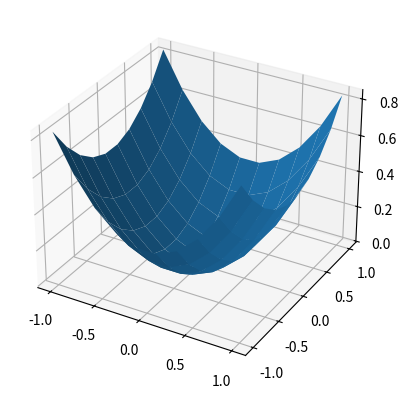
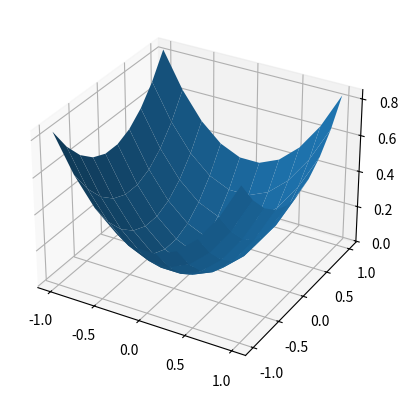

Reproduce these figures in Python, in order.
#!/usr/bin/env python3
# -*- coding: utf-8 -*-
"""
Created on Sun Dec 31 19:47:49 2023

[redacted]

https://datascience.stackexchange.com/questions/44324/how-to-get-out-of-local-minimums-on-stochastic-gradient-descent
https://arxiv.org/abs/2208.00441
https://arxiv.org/abs/2105.14694
https://maths-people.anu.edu.au/~brent/pub/pub011.html
https://math.stackexchange.com/questions/2349026/why-is-the-approximation-of-hessian-jtj-reasonable
https://en.wikipedia.org/wiki/Levenberg%E2%80%93Marquardt_algorithm
https://www.mdpi.com/2076-3417/10/6/2036
https://arxiv.org/pdf/1905.06738.pdf
 
https://doi.org/10.3390/electronics9111809
https://link.springer.com/article/10.1007/s10898-022-01205-4
https://www.sciencedirect.com/science/article/pii/S0893608020303579
In this article, we describe a modern gradient-based RBFN implementation based on the same computational machinery that is used in modern deep learning. While gradient-based methods for training RBFN’s have been criticized (Chen, Cowan, & Grant, 1991) because of local optima, tailored training methods have been used in the past with good results 

"""
import numpy as np
import matplotlib.pyplot as plt
from scipy.sparse.linalg import gmres
from scipy.optimize import minimize
from matplotlib import cm
from matplotlib.ticker import LinearLocator

n=10
x=np.linspace(-1.,1.,n)
y=np.linspace(-1.,1.,n)
nd=n**2
xcoord=np.zeros((nd,2))
k=0
for i in range(n):
    for j in range(n):
        xcoord[k,:]=np.array([x[i],y[j]])
        k+=1

def rbf(x,xs):
    c=0.1
    r=np.linalg.norm(x-xs)
    y=np.sqrt(r**2+c**2)
    return y

def paraboloid(x):
    y=x[0]**2/2.+x[1]**2/3.
    return y

z=np.zeros(nd)
for i in range(nd):
    z[i]=paraboloid(xcoord[i])

A=np.zeros((nd,nd))

for i in range(nd):
    for j in range(nd):
        A[i,j]=rbf(xcoord[i],xcoord[j])

AT=np.transpose(A)



np.random.seed(1000)
a,b=-1.0,1.0
xk=(b-a)*np.random.rand(nd)+a
#xk=np.random.normal(size=nd)

def model(x,p):
    fiv=np.zeros(nd)
    for i in range(nd):
        fiv[i]=rbf(x,xcoord[i])
    y=np.dot(p,fiv)
    return y    
        

def loss(p):
    res=np.matmul(A,p)-z
    y=0.5*np.dot(res,res)
    return y

def grad(p):
   ATA=np.matmul(AT,A)
   ATB=np.matmul(AT,z)
   y=2.0*(np.matmul(ATA,p)-ATB)
   return y


# iter=1000000
# lr=1.0e-5
# for i in range(iter):
#     xk+=-lr*grad(xk)
#     print('loss',loss(xk))

def callback(xk):
    print('loss',loss(xk))
    return
    
sol=minimize(loss,xk,method='CG',jac=grad,callback=callback)
print('success',sol.success)
print(sol.message)
print('loss',loss(sol.x))
# # Plot the results
xplot=np.zeros((n,n))
yplot=np.zeros((n,n))
zplot=np.zeros((n,n))
zplotmodel=np.zeros((n,n))
for i in range(n):
  xplot[i,:]=x
  yplot[:,i]=y
for i in range(n):
  for j in range(n):
    xp=np.array([xplot[i,j],yplot[i,j]])
    zplot[i,j]=paraboloid(xp)
    zplotmodel[i,j]=model(xp,sol.x)

fig, ax = plt.subplots(subplot_kw={"projection": "3d"})
surf = ax.plot_surface(xplot, yplot, zplot)

fig, ax = plt.subplots(subplot_kw={"projection": "3d"})
surf = ax.plot_surface(xplot, yplot, zplotmodel)


